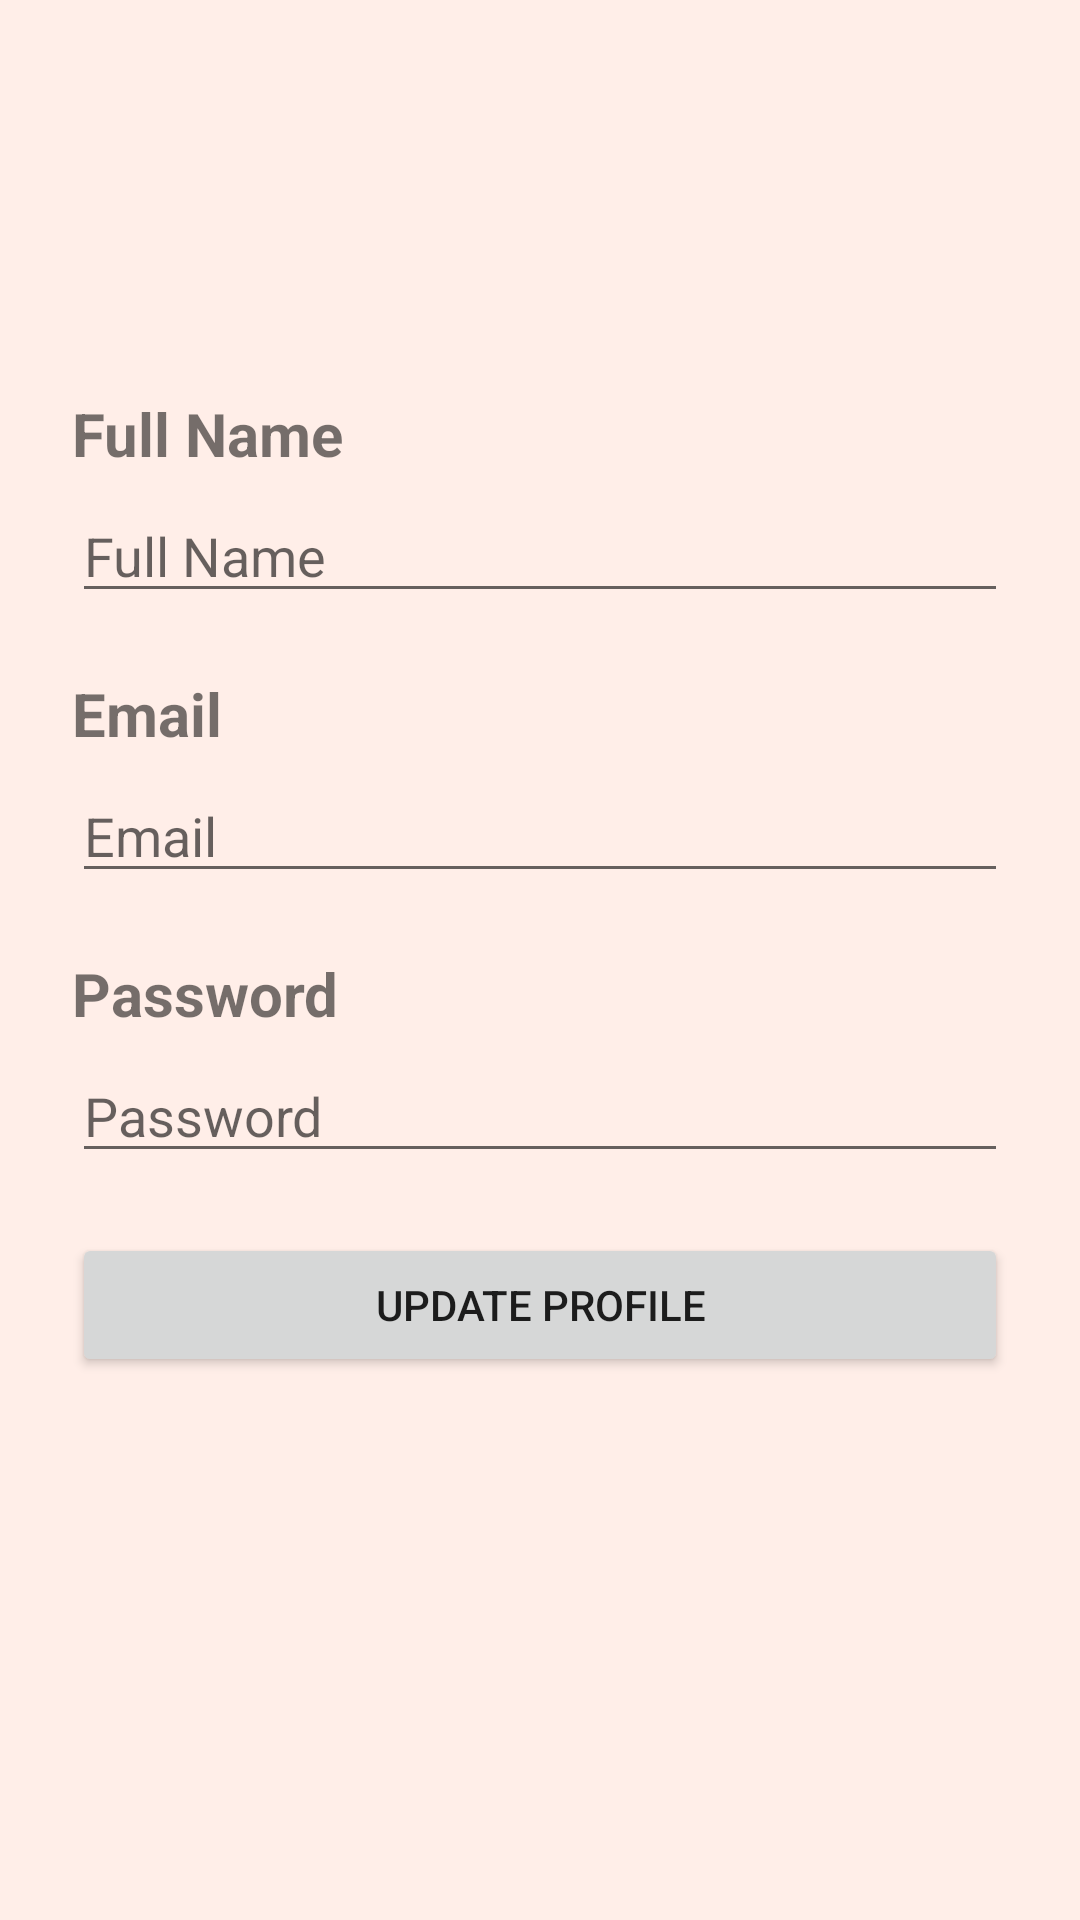

Reconstruct the res/layout file that produces this screen, plus the resources it refers to.
<!-- AndroidManifest.xml: application theme Theme.EMartIndia -->
<!-- res/layout/activity_profile.xml -->
<?xml version="1.0" encoding="utf-8"?>
<LinearLayout xmlns:android="http://schemas.android.com/apk/res/android"
    xmlns:tools="http://schemas.android.com/tools"
    android:layout_width="match_parent"
    android:layout_height="match_parent"
    android:background="#ffeee8"
    tools:context=".Profile">


    <GridLayout
        android:id="@+id/profilepage"
        android:layout_width="match_parent"
        android:layout_height="match_parent"
        android:columnCount="1"
        android:visibility="visible">

        <TextView
            android:id="@+id/profileerror"
            android:layout_width="match_parent"
            android:layout_height="wrap_content"
            android:layout_marginStart="24dp"
            android:layout_marginTop="92dp"
            android:layout_marginEnd="24dp"
            android:textColor="#FF0000" />


        <TextView
            android:layout_width="match_parent"
            android:layout_height="wrap_content"
            android:layout_marginStart="24dp"
            android:layout_marginTop="20dp"
            android:layout_marginEnd="24dp"
            android:text="Full Name"
            android:textSize="20sp"
            android:textStyle="bold" />

        <EditText
            android:id="@+id/nameprofile"
            android:layout_width="match_parent"
            android:layout_height="wrap_content"
            android:layout_marginStart="24dp"
            android:layout_marginTop="5dp"
            android:layout_marginEnd="24dp"
            android:hint="Full Name" />

        <TextView
            android:layout_width="match_parent"
            android:layout_height="wrap_content"
            android:layout_marginStart="24dp"
            android:layout_marginTop="20dp"
            android:layout_marginEnd="24dp"
            android:text="Email"
            android:textSize="20sp"
            android:textStyle="bold" />

        <EditText
            android:id="@+id/emailprofile"
            android:layout_width="match_parent"
            android:layout_height="wrap_content"
            android:layout_marginStart="24dp"
            android:layout_marginTop="5dp"
            android:layout_marginEnd="24dp"
            android:hint="@string/prompt_email"
            android:inputType="textEmailAddress"
            android:selectAllOnFocus="true" />

        <TextView
            android:layout_width="match_parent"
            android:layout_height="wrap_content"
            android:layout_marginStart="24dp"
            android:layout_marginTop="20dp"
            android:layout_marginEnd="24dp"
            android:text="Password"
            android:textSize="20sp"
            android:textStyle="bold" />

        <EditText
            android:id="@+id/passwordprofile"
            android:layout_width="match_parent"
            android:layout_height="wrap_content"
            android:layout_marginStart="24dp"
            android:layout_marginTop="5dp"
            android:layout_marginEnd="24dp"
            android:hint="@string/prompt_password"
            android:imeActionLabel="@string/action_sign_in_short"
            android:imeOptions="actionDone"
            android:inputType="textPassword"
            android:selectAllOnFocus="true" />

        <Button
            android:id="@+id/updatebutton"
            android:layout_width="match_parent"
            android:layout_height="wrap_content"
            android:layout_gravity="start"
            android:layout_marginStart="24dp"
            android:layout_marginTop="20dp"
            android:layout_marginEnd="24dp"
            android:layout_marginBottom="64dp"
            android:enabled="true"
            android:onClick="UpdateProfile"
            android:text="Update Profile" />


    </GridLayout>

</LinearLayout>
<!-- resources referenced by this layout -->
<resources>
  <string name="action_sign_in_short">Sign in</string>
  <string name="prompt_email">Email</string>
  <string name="prompt_password">Password</string>
  <style name="Theme.EMartIndia" parent="Theme.MaterialComponents.DayNight.NoActionBar">
          
          <item name="colorPrimary">#776b61</item>
          <item name="colorPrimaryVariant">#4b4037</item>
          <item name="colorOnPrimary">@color/white</item>
          
          <item name="colorSecondary">@color/teal_200</item>
          <item name="colorSecondaryVariant">@color/teal_700</item>
          <item name="colorOnSecondary">@color/black</item>
          
          <item name="android:statusBarColor" tools:targetApi="l">?attr/colorPrimaryVariant</item>
          
          
      </style>
  <!-- not gathered from this repository: default colours our renderer supplied (Android Studio template values) -->
  <color name="teal_200">#FF03DAC5</color>
  <color name="teal_700">#FF018786</color>
  <color name="black">#FF000000</color>
  <color name="white">#FFFFFFFF</color>
</resources>
